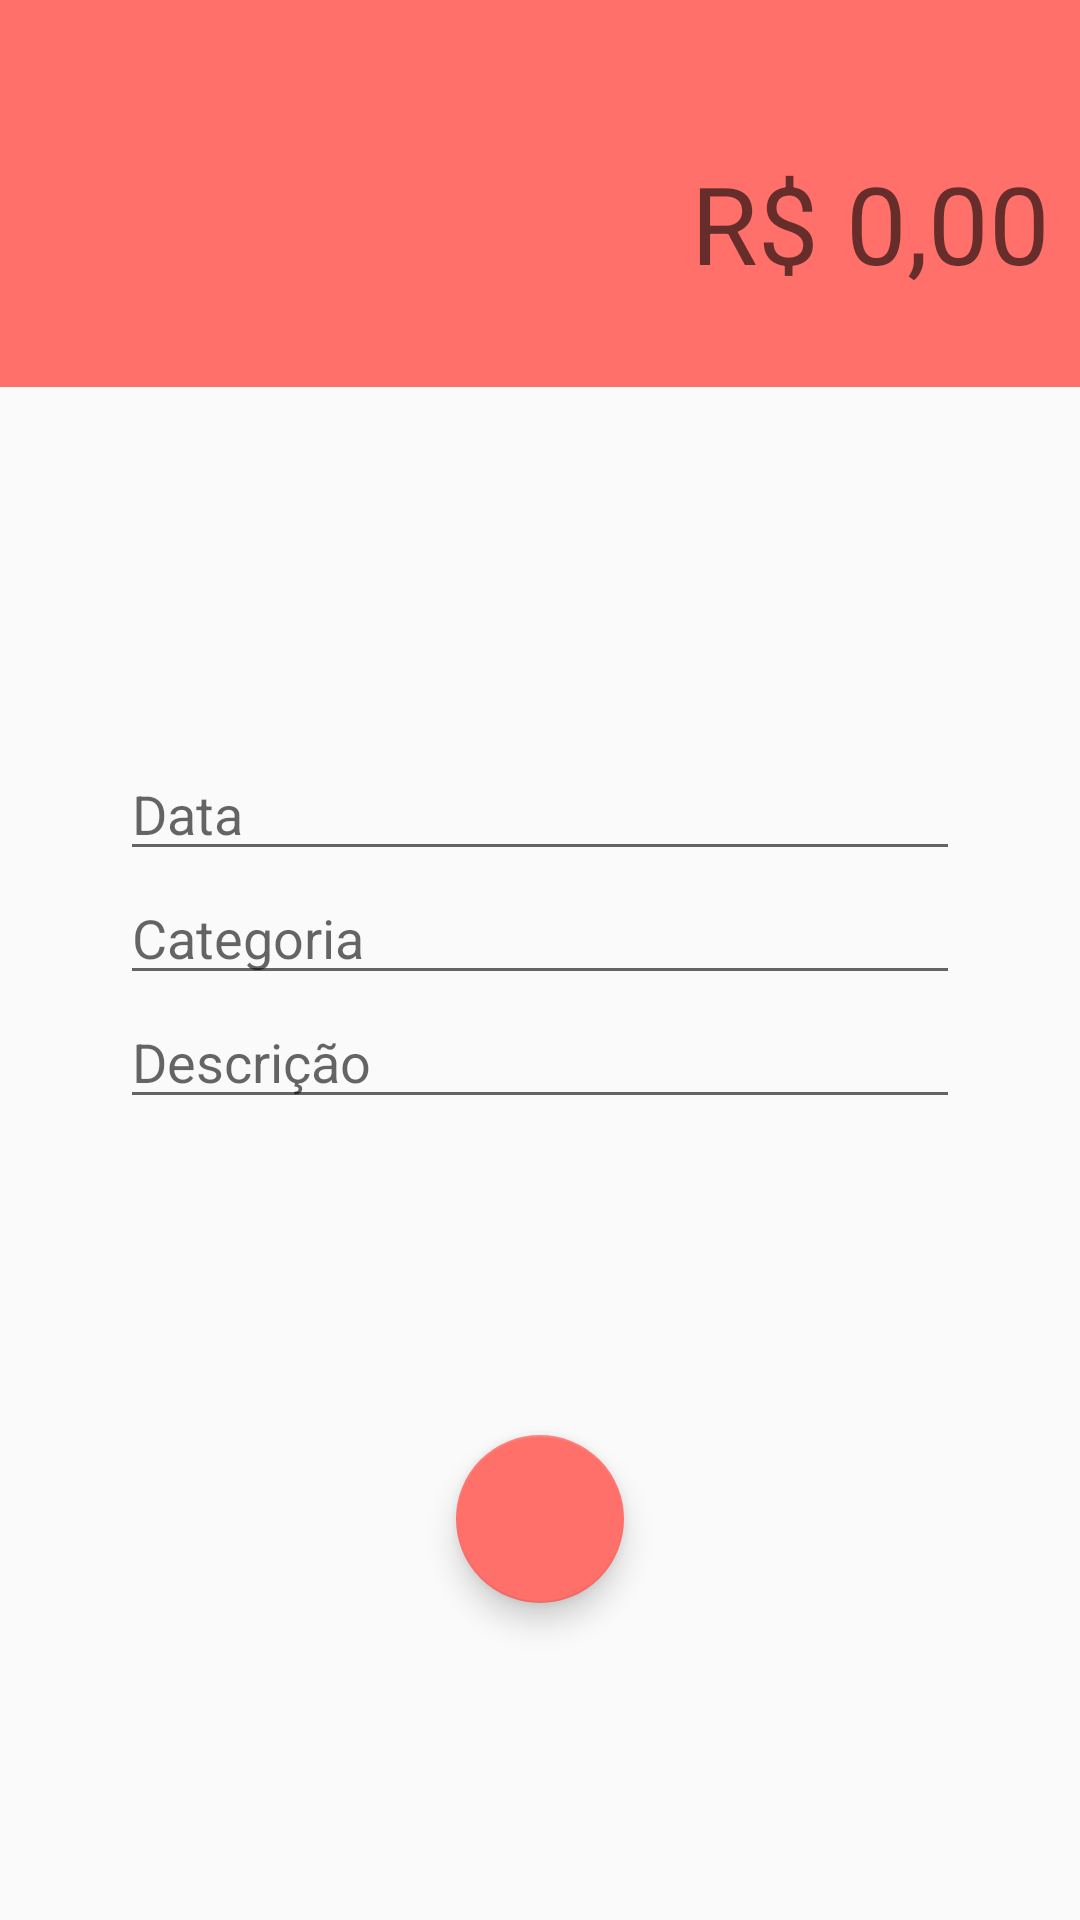

Layout XML and referenced resources for this Android screen:
<!-- AndroidManifest.xml: application theme AppTheme -->
<!-- res/layout/activity_despesas_acitivity.xml -->
<?xml version="1.0" encoding="utf-8"?>
<androidx.constraintlayout.widget.ConstraintLayout xmlns:android="http://schemas.android.com/apk/res/android"
    xmlns:app="http://schemas.android.com/apk/res-auto"
    xmlns:tools="http://schemas.android.com/tools"
    android:layout_width="match_parent"
    android:layout_height="match_parent"
    tools:context="com.example.trackmoney.activity.DespesasAcitivity">

    <androidx.constraintlayout.widget.ConstraintLayout
        android:id="@+id/constraintLayout"
        android:layout_width="0dp"
        android:layout_height="0dp"
        app:layout_constraintBottom_toBottomOf="parent"
        app:layout_constraintEnd_toEndOf="parent"
        app:layout_constraintHorizontal_bias="0.0"
        app:layout_constraintStart_toStartOf="parent"
        app:layout_constraintTop_toBottomOf="@+id/constraintLayout2"
        app:layout_constraintVertical_bias="0.0">

        <EditText
            android:id="@+id/editCategoria"
            android:layout_width="0dp"
            android:layout_height="wrap_content"
            android:layout_marginStart="40dp"
            android:layout_marginLeft="40dp"
            android:layout_marginEnd="40dp"
            android:layout_marginRight="40dp"
            android:ems="10"
            android:hint="Categoria"
            android:inputType="textPersonName"
            app:layout_constraintBottom_toTopOf="@+id/editDescricao"
            app:layout_constraintEnd_toEndOf="parent"
            app:layout_constraintStart_toStartOf="parent"
            app:layout_constraintTop_toBottomOf="@+id/editData" />

        <EditText
            android:id="@+id/editDescricao"
            android:layout_width="0dp"
            android:layout_height="wrap_content"
            android:layout_marginStart="40dp"
            android:layout_marginLeft="40dp"
            android:layout_marginEnd="40dp"
            android:layout_marginRight="40dp"
            android:ems="10"
            android:gravity="start|top"
            android:hint="Descrição"
            android:inputType="textMultiLine"
            app:layout_constraintBottom_toBottomOf="parent"
            app:layout_constraintEnd_toEndOf="parent"
            app:layout_constraintStart_toStartOf="parent"
            app:layout_constraintTop_toBottomOf="@+id/editCategoria" />

        <EditText
            android:id="@+id/editData"
            android:layout_width="0dp"
            android:layout_height="wrap_content"
            android:layout_marginStart="40dp"
            android:layout_marginLeft="40dp"
            android:layout_marginEnd="40dp"
            android:layout_marginRight="40dp"
            android:ems="10"
            android:hint="Data"
            android:inputType="date"
            app:layout_constraintBottom_toTopOf="@+id/editCategoria"
            app:layout_constraintEnd_toEndOf="parent"
            app:layout_constraintStart_toStartOf="parent"
            app:layout_constraintTop_toTopOf="parent"
            app:layout_constraintVertical_bias="0.31"
            app:layout_constraintVertical_chainStyle="packed" />

        <com.google.android.material.floatingactionbutton.FloatingActionButton
            android:id="@+id/fabSalvar"
            android:layout_width="wrap_content"
            android:layout_height="wrap_content"
            android:clickable="true"
            android:onClick="salvarDespesa"
            app:layout_constraintBottom_toBottomOf="parent"
            app:layout_constraintEnd_toEndOf="parent"
            app:layout_constraintStart_toStartOf="parent"
            app:layout_constraintTop_toBottomOf="@+id/editDescricao"
            app:srcCompat="@drawable/ic_baseline_check_24" />
    </androidx.constraintlayout.widget.ConstraintLayout>

    <androidx.constraintlayout.widget.ConstraintLayout
        android:id="@+id/constraintLayout2"
        android:layout_width="0dp"
        android:layout_height="129dp"
        android:background="@color/colorAccent"
        app:layout_constraintEnd_toEndOf="parent"
        app:layout_constraintHorizontal_bias="0.0"
        app:layout_constraintStart_toStartOf="parent"
        app:layout_constraintTop_toTopOf="parent">

        <EditText
            android:id="@+id/editValor"
            android:layout_width="0dp"
            android:layout_height="wrap_content"
            android:layout_marginTop="40dp"
            android:backgroundTint="@color/colorAccent"
            android:gravity="end"
            android:hint="R$ 0,00"
            android:paddingRight="10dp"
            android:textAlignment="viewEnd"
            android:textColor="@android:color/darker_gray"
            android:textSize="36sp"
            app:layout_constraintEnd_toEndOf="parent"
            app:layout_constraintStart_toStartOf="parent"
            app:layout_constraintTop_toTopOf="parent" />
    </androidx.constraintlayout.widget.ConstraintLayout>

</androidx.constraintlayout.widget.ConstraintLayout>
<!-- resources referenced by this layout -->
<resources>
  <color name="colorAccent">#FF706A</color>
  <style name="AppTheme" parent="Theme.AppCompat.Light.DarkActionBar">
          
          <item name="colorPrimary">@color/colorPrimary</item>
          <item name="colorPrimaryDark">@color/colorPrimaryDark</item>
          <item name="colorAccent">@color/colorAccent</item>
      </style>
  <color name="colorPrimary">#01C7D2</color>
  <color name="colorPrimaryDark">#00B2BC</color>
</resources>
